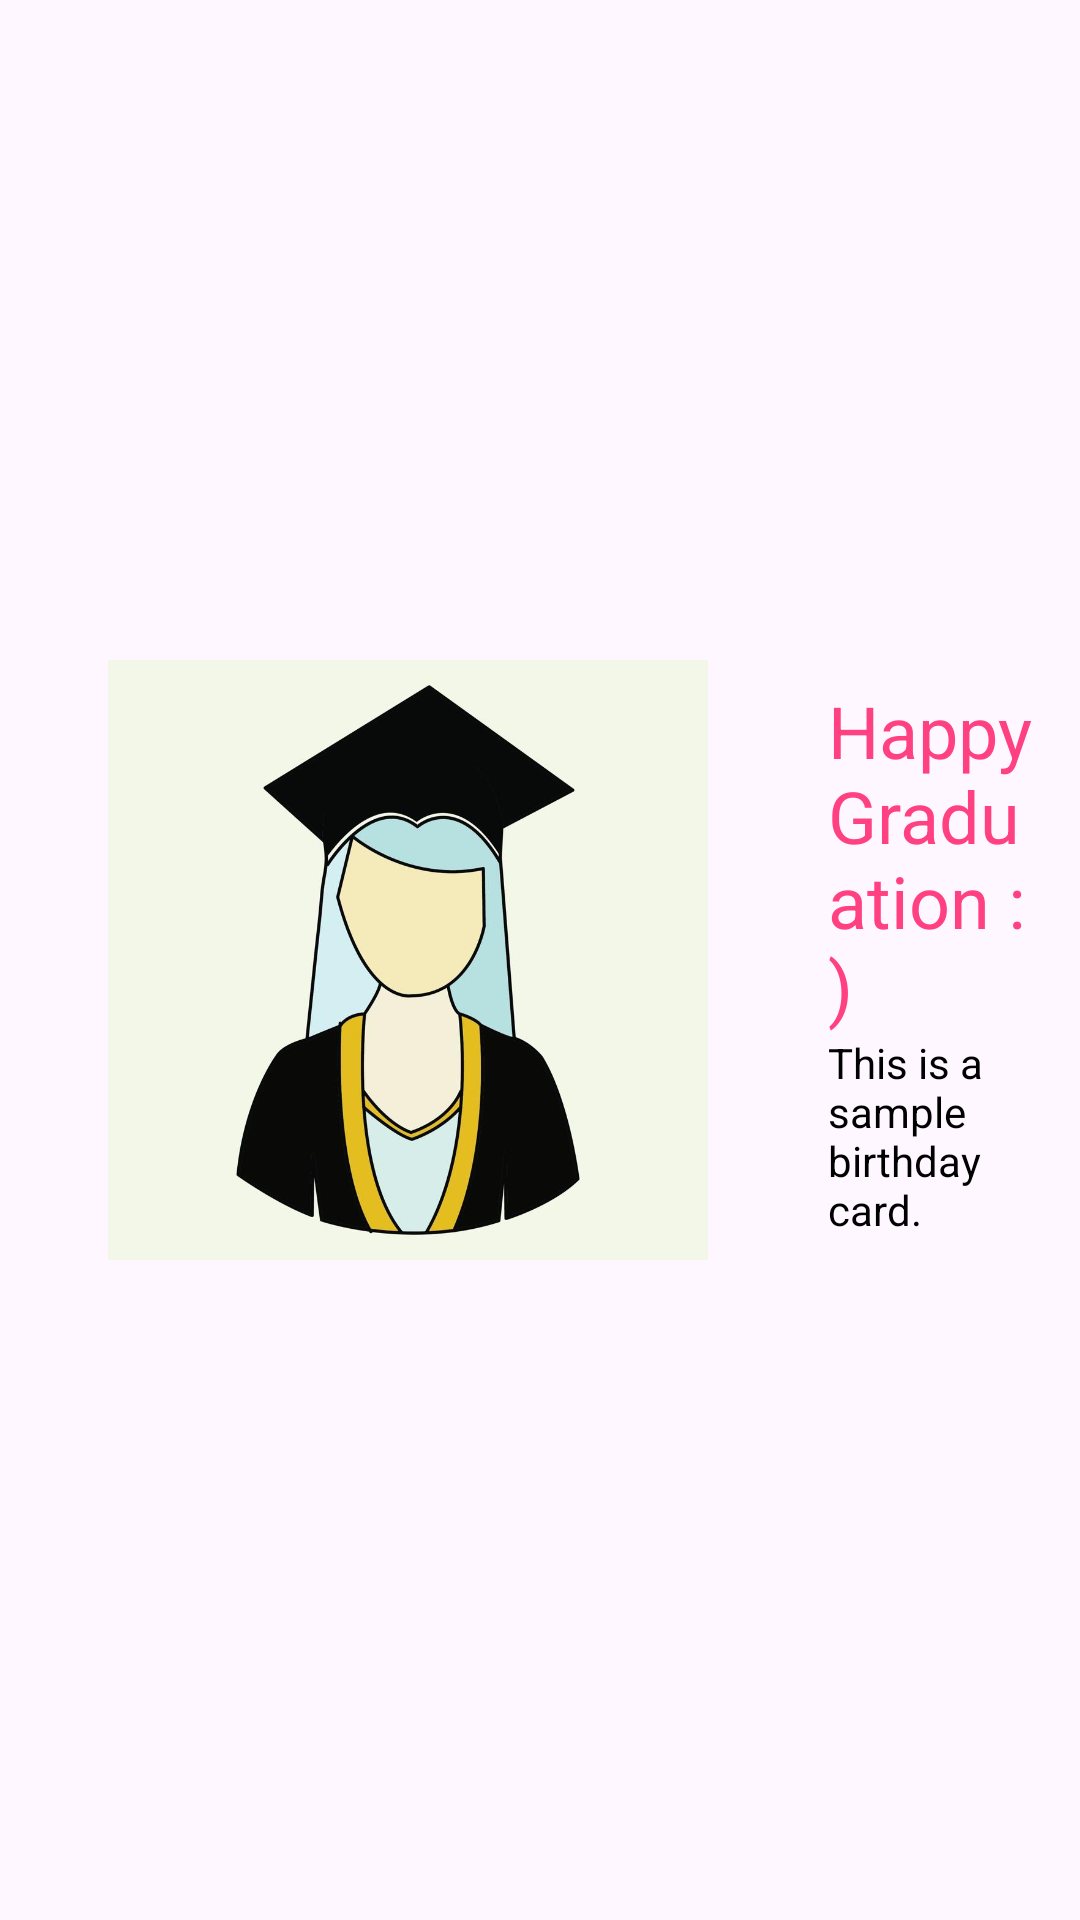

Layout XML and referenced resources for this Android screen:
<!-- AndroidManifest.xml: application theme Theme.SellingCustomCardApplication -->
<!-- res/layout/activity_sample_card_graduation.xml -->
<LinearLayout xmlns:android="http://schemas.android.com/apk/res/android"
    android:layout_width="match_parent"
    android:layout_height="match_parent"
    android:orientation="horizontal"
    android:padding="16dp"
    android:gravity="center">

    
    <ImageView
        android:layout_marginStart="20dp"
        android:id="@+id/imageViewSampleCard"
        android:layout_width="200dp"
        android:layout_height="200dp"
        android:scaleType="fitCenter"
        android:src="@drawable/graduation" />


    <LinearLayout
        android:layout_width="match_parent"
        android:layout_height="wrap_content"
        android:layout_marginStart="40dp"
        android:orientation="vertical">

        
        <LinearLayout

            android:layout_width="wrap_content"
            android:layout_height="wrap_content"
            android:orientation="vertical">

            
            <TextView
                android:id="@+id/textViewOccasionTitle"
                android:layout_width="wrap_content"
                android:layout_height="wrap_content"
                android:text="@string/happy_graduation"
                android:textSize="24sp"
                android:textColor="@color/pink" />

            
            <TextView
                android:id="@+id/textViewCardDescription"
                android:layout_width="wrap_content"
                android:layout_height="wrap_content"
                android:text="@string/cardtext"
                android:textColor="@android:color/black" />

        </LinearLayout>

    </LinearLayout>

</LinearLayout>
<!-- resources referenced by this layout -->
<resources>
  <color name="pink">#FF4081</color>
  <!-- drawable graduation: png bitmap (drawable, 32240 bytes) -->
  <string name="cardtext">This is a sample birthday card.</string>
  <string name="happy_graduation">Happy Graduation :)</string>
  <style name="Theme.SellingCustomCardApplication" parent="Base.Theme.SellingCustomCardApplication" />
  <style name="Base.Theme.SellingCustomCardApplication" parent="Theme.Material3.DayNight.NoActionBar">
          
          
      </style>
</resources>
